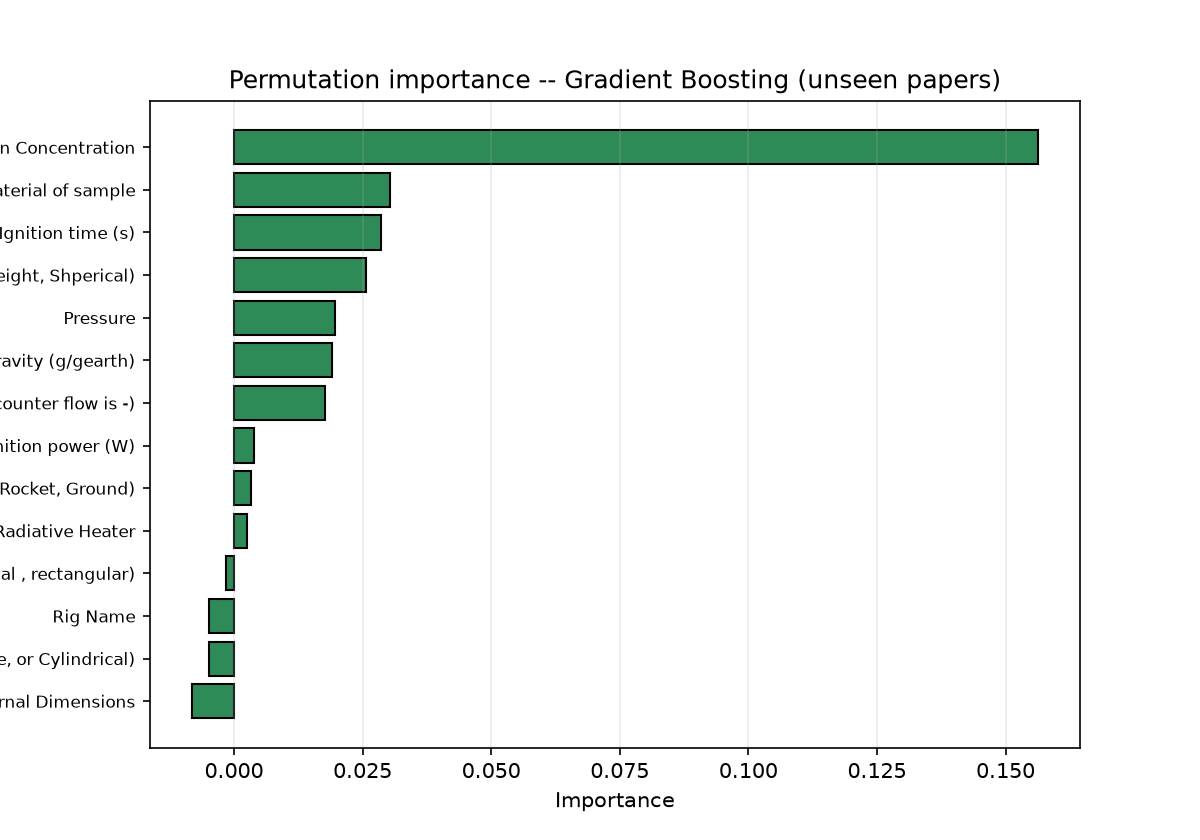

Data behind this chart, as committed beside it:
feature, importance_mean, importance_std
Oxygen Concentration, 0.1563, 0.01352
Material of sample, 0.03028, 0.005352
Ignition time (s), 0.02855, 0.00431
Dimensions of sample (Wire is in diamete…, 0.02564, 0.00405
Pressure, 0.01961, 0.002913
Gravity (g/gearth), 0.01909, 0.006627
Flow Velocity (Co flow is + and counter …, 0.01775, 0.00819
Ignition power (W), 0.003973, 0.001308
Expireimental facility (Parabolic Aircra…, 0.00333, 0.001926
Ignition method (Wire, open flame, or Ra…, 0.002453, 0.0007439
Internal geometry (Cylindrical , rectang…, -0.001574, 0.0006861
Rig Name, -0.004783, 0.004621
Geometry of Sample (flat, wire, or Cylin…, -0.004913, 0.007386
Internal Dimensions, -0.008116, 0.001824
